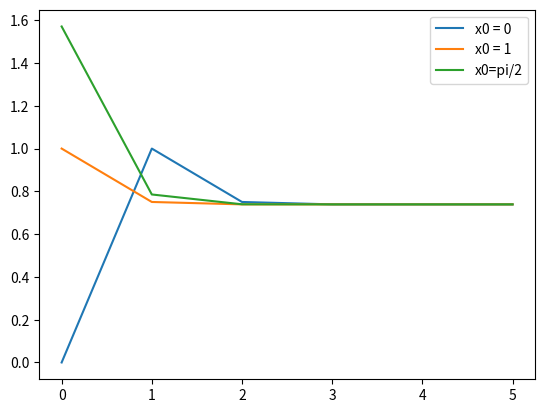

Write the Python code that produced this figure.
import numpy as np
import matplotlib.pyplot as plt
import math as math

def f(x):
    return (math.cos(x) - x)

def df(x):
    return (-1*math.sin(x) - 1)

def newtons_method(x0):
    xs=[x0]
    for i in range(5):
        xn=xs[-1]
        xs.append(xn - f(xn)/df(xn))
    return(xs)

#xs = newtons_method(math.pi)
plt.plot(newtons_method(0),label = 'x0 = 0')
plt.plot(newtons_method(1),label = 'x0 = 1')
plt.plot(newtons_method(math.pi/2),label = 'x0=pi/2')
plt.legend()